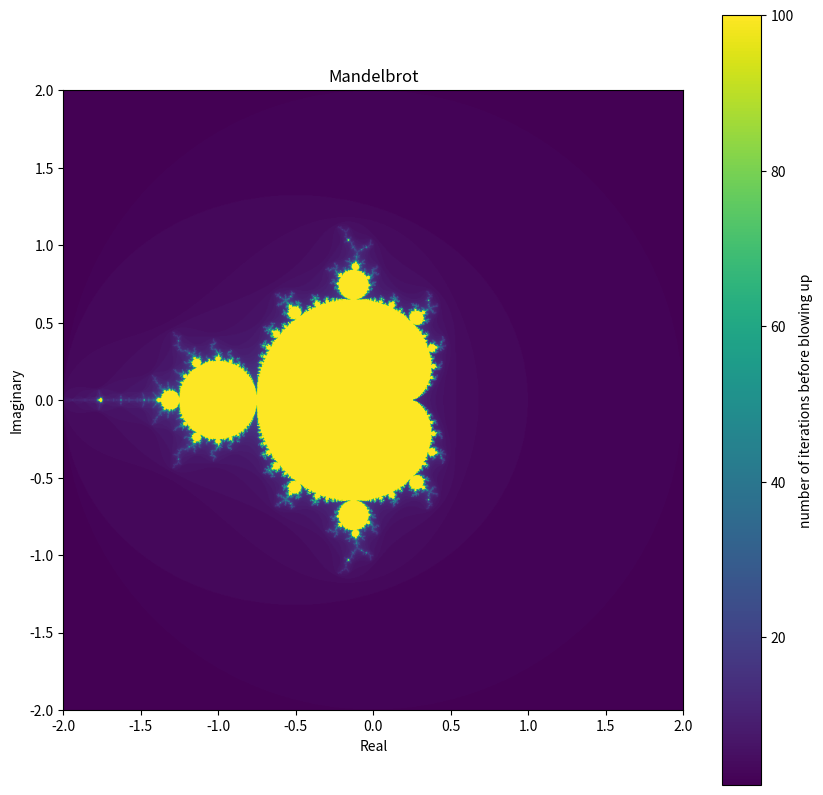

The script that saved this image:
#generate a simple black and white mandelbrot set
import numpy as np
import matplotlib.pyplot as plt
iterations=100
resolution=1000

image = np.full((resolution, resolution), iterations)
xcords=np.linspace(-2,2,resolution)
ycords=np.linspace(-2,2,resolution)
x,y=np.meshgrid(xcords,ycords)
grid=x+1j*y
for i in range(resolution):
    for j in range(resolution):
        z=0
        for k in range(iterations):
            if(np.abs(z)>2):
                image[i][j]=k
                break
            z = z**2 + grid[i][j]              #edit the function here
plt.figure(figsize=(10,10))

plt.imshow(image, extent=(xcords.min(),xcords.max(),ycords.min(),ycords.max()))
plt.colorbar(label="number of iterations before blowing up")       
        
plt.xlabel('Real')
plt.ylabel('Imaginary')
plt.title('Mandelbrot')
plt.show()